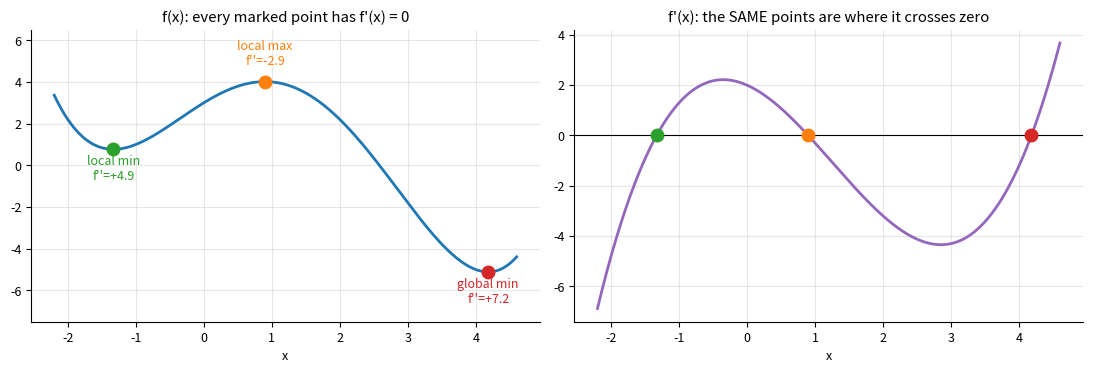
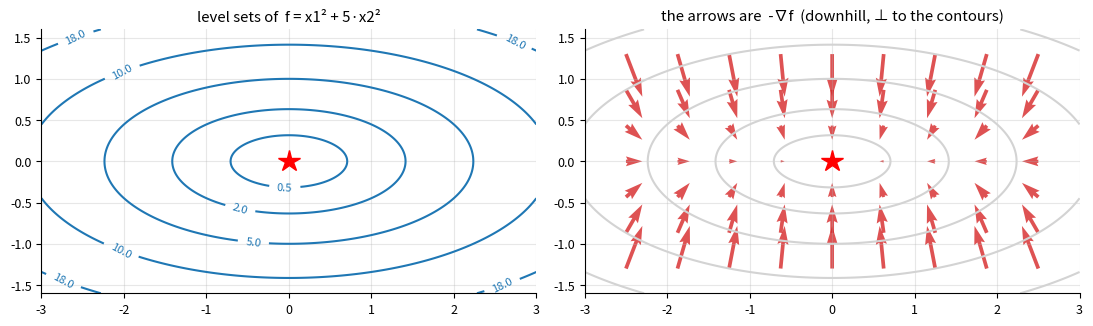
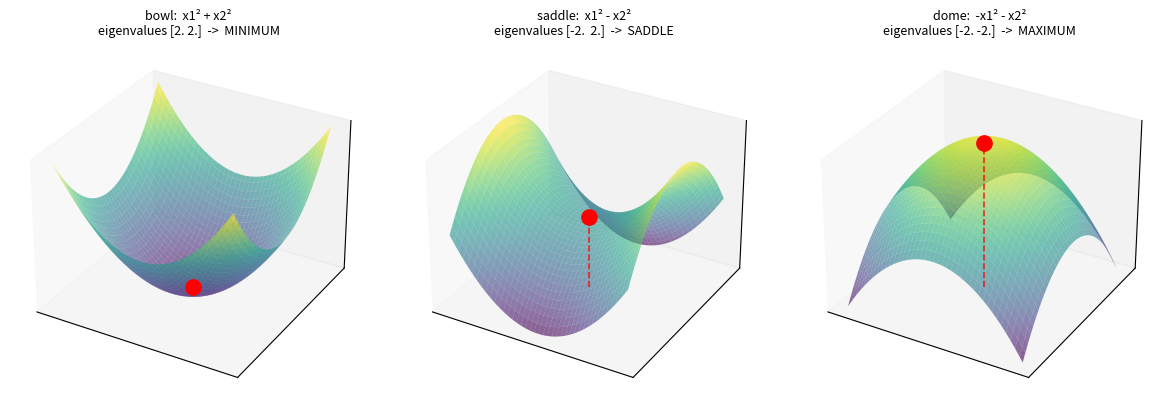
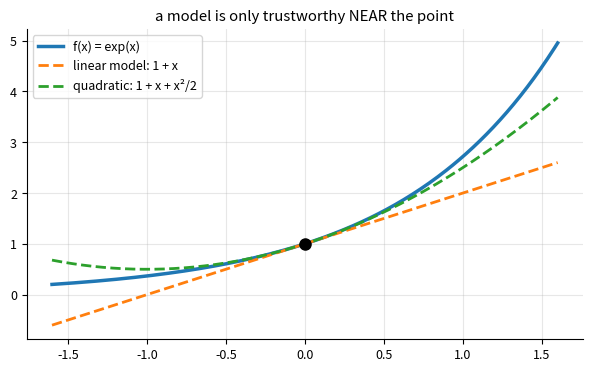
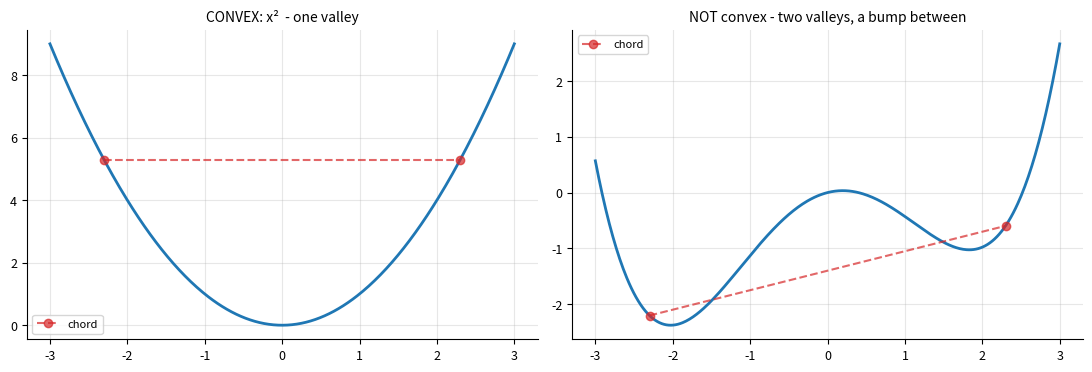

The script that saved these images, in order:
import numpy as np
import matplotlib.pyplot as plt

np.set_printoptions(precision=6, suppress=True)

# One consistent look for every figure in the lecture.
plt.rcParams.update({
    "figure.dpi": 110,
    "figure.figsize": (11, 3.8),   # these figures use the default
    "font.size": 9,
    "axes.grid": True,
    "grid.alpha": 0.3,
    "axes.spines.top": False,
    "axes.spines.right": False,
})

# If this import fails:   pip install matplotlib

rng = np.random.default_rng(0)

def f1(x):
    return 0.1 * x**4 - 0.5 * x**3 - 0.6 * x**2 + 2.0 * x + 3

def df1(x):
    return 0.4 * x**3 - 1.5 * x**2 - 1.2 * x + 2.0

def d2f1(x):
    return 1.2 * x**2 - 3.0 * x - 1.2

x = np.linspace(-2.2, 4.6, 400)
roots = np.sort(np.roots([0.4, -1.5, -1.2, 2.0]).real)      # where f'(x) = 0
lowest = roots[np.argmin(f1(roots))]                        # the deepest of them

fig, ax = plt.subplots(1, 2)

ax[0].plot(x, f1(x), lw=2)
for r in roots:
    if d2f1(r) < 0:
        kind, dy, col = "local max", 12, "tab:orange"          # curves downward
    elif np.isclose(r, lowest):
        kind, dy, col = "global min", -22, "tab:red"
    else:
        kind, dy, col = "local min", -22, "tab:green"
    ax[0].plot(r, f1(r), "o", ms=9, color=col)
    ax[0].annotate(f"{kind}\nf''={d2f1(r):+.1f}", (r, f1(r)), textcoords="offset points",
                   xytext=(0, dy), ha="center", fontsize=9, color=col)
ax[0].set_title("f(x): every marked point has f'(x) = 0")
ax[0].set_xlabel("x"); ax[0].set_ylim(-7.5, 6.5); ax[0].grid(alpha=.3)

ax[1].axhline(0, color="k", lw=.8)
ax[1].plot(x, df1(x), lw=2, color="tab:purple")
for r in roots:
    col = "tab:orange" if d2f1(r) < 0 else ("tab:red" if np.isclose(r, lowest) else "tab:green")
    ax[1].plot(r, 0, "o", ms=9, color=col)
ax[1].set_title("f'(x): the SAME points are where it crosses zero")
ax[1].set_xlabel("x"); ax[1].grid(alpha=.3)
plt.tight_layout(); plt.show()

print("stationary points:", np.round(roots, 4))
print("f'' there       :", np.round(d2f1(roots), 4), " <- the sign is what tells min from max")

def f2(X1, X2):
    return X1**2 + 5 * X2**2

g1, g2 = np.meshgrid(np.linspace(-3, 3, 300), np.linspace(-1.6, 1.6, 300))
Z = f2(g1, g2)

fig, ax = plt.subplots(1, 2)

cs = ax[0].contour(g1, g2, Z, levels=[.5, 2, 5, 10, 18, 28], colors="tab:blue")
ax[0].clabel(cs, inline=True, fontsize=8)
ax[0].plot(0, 0, "r*", ms=16)
ax[0].set_title("level sets of  f = x1² + 5·x2²"); ax[0].set_aspect("equal")

ax[1].contour(g1, g2, Z, levels=[.5, 2, 5, 10, 18, 28], colors="lightgray")
px, py = np.meshgrid(np.linspace(-2.5, 2.5, 9), np.linspace(-1.3, 1.3, 7))
ax[1].quiver(px, py, -2 * px, -10 * py, color="tab:red", alpha=.8)
ax[1].plot(0, 0, "r*", ms=16)
ax[1].set_title("the arrows are  -∇f  (downhill, ⊥ to the contours)")
ax[1].set_aspect("equal")
plt.tight_layout(); plt.show()

print("∇f at (1, 1) =", np.array([2 * 1.0, 10 * 1.0]), " -> climbs 5x faster along x2")

fig = plt.figure(figsize=(12, 4.0))
g1, g2 = np.meshgrid(np.linspace(-2, 2, 120), np.linspace(-2, 2, 120))

cases = [
    ("bowl:  x1² + x2²",   g1**2 + g2**2,  np.diag([2.0, 2.0]),   "MINIMUM"),
    ("saddle:  x1² - x2²", g1**2 - g2**2,  np.diag([2.0, -2.0]),  "SADDLE"),
    ("dome:  -x1² - x2²",  -g1**2 - g2**2, np.diag([-2.0, -2.0]), "MAXIMUM"),
]

for k, (title, Z, H, verdict) in enumerate(cases, 1):
    ax = fig.add_subplot(1, 3, k, projection="3d")
    ax.plot_surface(g1, g2, Z, cmap="viridis", alpha=.6, linewidth=0, antialiased=True)
    # The stationary point, drawn on top of the surface so it stays visible.
    ax.plot([0], [0], [0], "o", color="red", ms=11, zorder=10)
    ax.plot([0, 0], [0, 0], [Z.min(), 0], "--", color="red", lw=1.2, alpha=.8, zorder=9)
    ax.set_title(f"{title}\neigenvalues {np.linalg.eigvalsh(H)}  ->  {verdict}", fontsize=9)
    ax.set_xticks([]); ax.set_yticks([]); ax.set_zticks([])
plt.tight_layout(); plt.show()

print("At the red point all three have gradient (0, 0) -- all three are 'flat'.")
print("Only the eigenvalues of the Hessian tell minimum from saddle from maximum.")

def classify(H):
    """The test you will use all week, in four lines."""
    eig = np.linalg.eigvalsh(H)
    if np.all(eig > 0):  kind = "MINIMUM  (positive definite)"
    elif np.all(eig < 0): kind = "MAXIMUM  (negative definite)"
    elif np.all(eig >= 0): kind = "inconclusive (positive semidefinite)"
    else: kind = "SADDLE   (indefinite)"
    return f"eigenvalues {np.round(eig, 3)}  ->  {kind}"

for name, H in [("x1² + 5x2²",  np.diag([2.0, 10.0])),
                ("x1² - x2²",   np.diag([2.0, -2.0])),
                ("-x1² - x2²",  np.diag([-2.0, -2.0])),
                ("x1²",         np.diag([2.0, 0.0])),
                ("[[1,2],[2,1]]", np.array([[1.0, 2.0], [2.0, 1.0]]))]:
    print(f"{name:>15} : {classify(H)}")

# The Taylor models of f(x) = exp(x) at x = 0, drawn against the truth.
x = np.linspace(-1.6, 1.6, 300)
plt.figure(figsize=(6, 3.8))
plt.plot(x, np.exp(x), lw=2.5, label="f(x) = exp(x)")
plt.plot(x, 1 + x, "--", lw=2, label="linear model: 1 + x")
plt.plot(x, 1 + x + x**2 / 2, "--", lw=2, label="quadratic: 1 + x + x²/2")
plt.plot(0, 1, "ko", ms=8)
plt.legend(fontsize=9); plt.grid(alpha=.3)
plt.title("a model is only trustworthy NEAR the point")
plt.tight_layout(); plt.show()

for h in [0.1, 0.5, 1.5]:
    true = np.exp(h)
    print(f"h={h:4.1f}  true={true:8.4f}   linear={1+h:8.4f} (err {abs(true-1-h):7.4f})"
          f"   quadratic={1+h+h*h/2:8.4f} (err {abs(true-1-h-h*h/2):7.4f})")

x = np.linspace(-3, 3, 400)
convex, nonconvex = x**2, 0.12 * x**4 - 0.9 * x**2 + 0.35 * x

fig, ax = plt.subplots(1, 2)
for a, (y, title) in zip(ax, [(convex, "CONVEX: x²  - one valley"),
                              (nonconvex, "NOT convex - two valleys, a bump between")]):
    a.plot(x, y, lw=2)
    a.plot([-2.3, 2.3], [np.interp(-2.3, x, y), np.interp(2.3, x, y)], "o--",
           color="tab:red", alpha=.7, label="chord")
    a.set_title(title, fontsize=10); a.grid(alpha=.3); a.legend(fontsize=8)
plt.tight_layout(); plt.show()

print("Left : the chord is never below the curve -> convex -> any flat point is THE minimum.")
print("Right: the chord dips below -> not convex -> a flat point may be a local trap.")

def softplus(z):
    """log(1 + exp(z)), computed so it does not overflow. See section 4."""
    return np.maximum(z, 0) + np.log1p(np.exp(-np.abs(z)))


def sigmoid(z):
    """Stable too, and for the same reason: never exponentiate a positive number.

    The naive `1 / (1 + np.exp(-z))` overflows for z < -710. It happens to return the
    right answer there (1/inf is 0.0), but it warns while doing it. Both branches below
    exponentiate -|z|, which is never positive. `np.where` evaluates BOTH arguments, so
    putting the naive form in the unused branch would not have saved it.
    """
    e = np.exp(-np.abs(z))
    return np.where(z >= 0, 1.0 / (1.0 + e), e / (1.0 + e))


# The three pointwise losses and their first derivatives.
PHI = {
    "squared":  (lambda z, y: 0.5 * (z - y) ** 2,   lambda z, y: z - y),
    "logistic": (lambda z, y: softplus(z) - y * z,  lambda z, y: sigmoid(z) - y),
    "poisson":  (lambda z, y: np.exp(z) - y * z,    lambda z, y: np.exp(z) - y),
}


def glm_value(w, X, y, phi):
    """L(w) = mean of phi(Xw, y). The SAME function for all three models."""
    return float(np.mean(PHI[phi][0](X @ w, y)))


def glm_gradient(w, X, y, phi):
    """grad L(w) = X.T @ phi'(Xw, y) / n. Also the same for all three."""
    return X.T @ PHI[phi][1](X @ w, y) / len(y)

X = np.array([[1.0], [2.0]])
w0 = np.zeros(1)

print("squared error, y = (2, 4), w = 0")
print("  value   ", glm_value(w0, X, np.array([2.0, 4.0]), "squared"), "  (hand: 5)")
print("  gradient", glm_gradient(w0, X, np.array([2.0, 4.0]), "squared"), "  (hand: -5)")

print("\nlogistic, y = (0, 1), w = 0")
print("  value   ", glm_value(w0, X, np.array([0.0, 1.0]), "logistic"), f"  (hand: log 2 = {np.log(2):.6f})")
print("  gradient", glm_gradient(w0, X, np.array([0.0, 1.0]), "logistic"), "  (hand: -0.25)")

z = np.array([1000.0])

with np.errstate(over="ignore"):
    naive = np.log(1 + np.exp(z))

print("naive  log(1 + exp(1000)) =", naive[0])
print("stable softplus(1000)     =", softplus(z)[0], "  <- correct")

# And it still agrees with the naive version where the naive version works.
z = np.linspace(-20, 20, 9)
print("\nmax disagreement on a safe range:", np.max(np.abs(softplus(z) - np.log(1 + np.exp(z)))))

# Two mildly correlated, equally informative features.
# The only difference between them: the second is recorded in tiny units.
n = 500
f1 = rng.normal(size=n)
f2 = 0.3 * f1 + rng.normal(size=n)
X_raw = np.column_stack([f1, 1e-3 * f2])

def kappa(X):
    return np.linalg.cond(X.T @ X / len(X))

def standardize(X):
    return (X - X.mean(axis=0)) / X.std(axis=0)

print(f"kappa, raw units    : {kappa(X_raw):12.1f}")
print(f"kappa, standardized : {kappa(standardize(X_raw)):12.1f}")
print("\nSame information, same model. A change of units, and the problem got"
      f" {kappa(X_raw) / kappa(standardize(X_raw)):.0f}x harder.")

def numerical_gradient(f, x, h=1e-6):
    """Central differences, one coordinate at a time."""
    g = np.zeros_like(x)
    for i in range(len(x)):
        step = np.zeros_like(x)
        step[i] = h
        g[i] = (f(x + step) - f(x - step)) / (2 * h)
    return g


# The U-curve: sweep h and watch truncation give way to rounding.
f = lambda x: float(np.sum(np.exp(x) + x ** 3))
grad_exact = lambda x: np.exp(x) + 3 * x ** 2
x = np.array([0.7, -1.3])

print(f"{'h':>10} {'relative error':>18}")
for h in [1e-1, 1e-2, 1e-3, 1e-4, 1e-5, 1e-6, 1e-8, 1e-10, 1e-12, 1e-14]:
    err = np.linalg.norm(numerical_gradient(f, x, h) - grad_exact(x)) / np.linalg.norm(grad_exact(x))
    print(f"{h:10.0e} {err:18.3e}")

# A gradient check must be able to FAIL, or it is checking nothing.
for name, candidate in [("correct", grad_exact), ("wrong (3x^2 -> 2x^2)", lambda x: np.exp(x) + 2 * x ** 2)]:
    gn = numerical_gradient(f, x)
    rel = np.linalg.norm(candidate(x) - gn) / max(1.0, np.linalg.norm(gn))
    print(f"{name:24s} relative error = {rel:.3e}   {'PASS' if rel < 1e-5 else 'FAIL'}")
